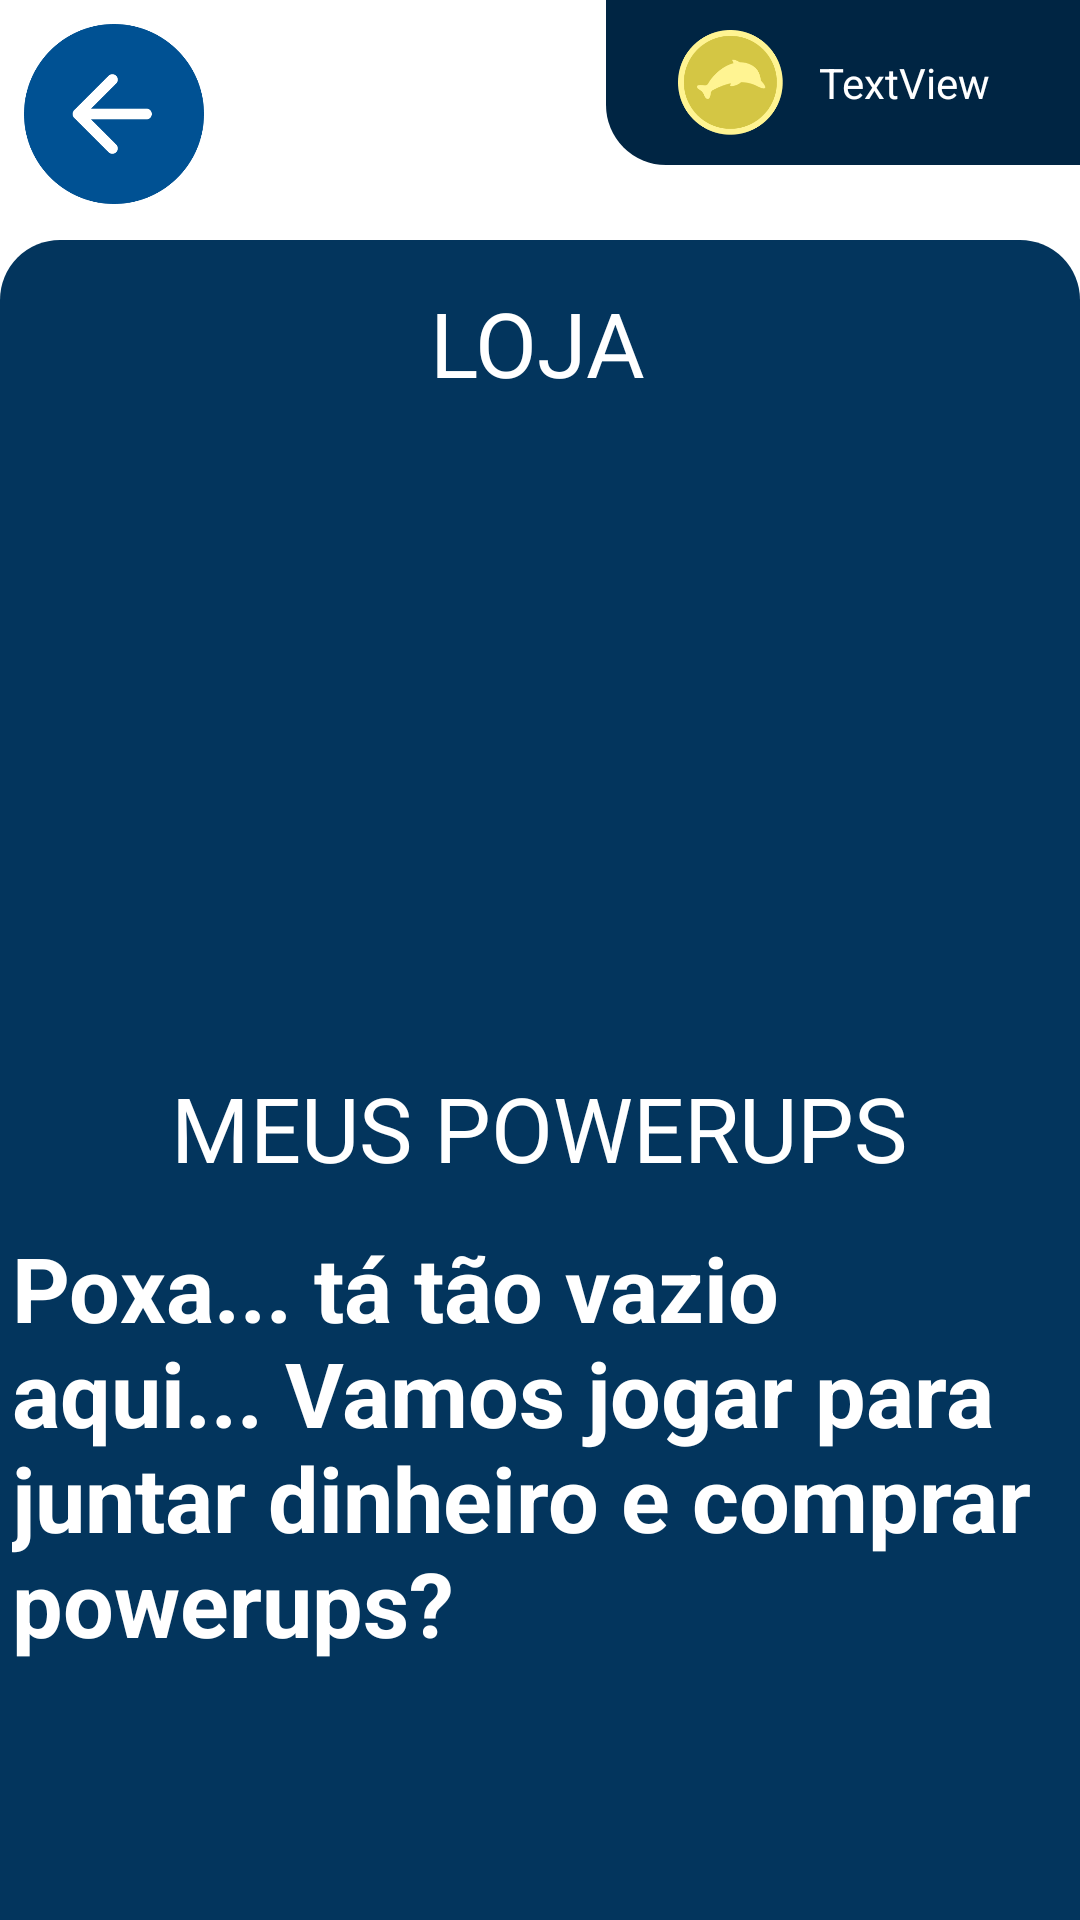

Produce the Android XML layout that renders to this screen, including the resource entries it uses.
<!-- AndroidManifest.xml: application theme Theme.Delfis -->
<!-- res/layout/activity_sell_powerups.xml -->
<?xml version="1.0" encoding="utf-8"?>
<androidx.constraintlayout.widget.ConstraintLayout xmlns:android="http://schemas.android.com/apk/res/android"
    xmlns:app="http://schemas.android.com/apk/res-auto"
    xmlns:tools="http://schemas.android.com/tools"
    android:layout_width="match_parent"
    android:layout_height="match_parent"
    android:background="@color/white"
    android:backgroundTint="@color/white"
    tools:context=".activity.sell.SellThemesActivity">

    <ImageView
        android:id="@+id/btSeta"
        android:layout_width="60sp"
        android:layout_height="60sp"
        android:layout_marginStart="8dp"
        android:layout_marginTop="8dp"
        app:layout_constraintStart_toStartOf="parent"
        app:layout_constraintTop_toTopOf="parent"
        app:srcCompat="@drawable/seta_voltar" />

    <androidx.constraintlayout.widget.ConstraintLayout
        android:id="@+id/constraintLayout6"
        android:layout_width="158dp"
        android:layout_height="55dp"
        android:background="@drawable/indicador_moeda"
        app:layout_constraintEnd_toEndOf="parent"
        app:layout_constraintTop_toTopOf="parent">

        <ImageView
            android:id="@+id/imageView2"
            android:layout_width="35dp"
            android:layout_height="35dp"
            android:layout_marginStart="24dp"
            app:layout_constraintBottom_toBottomOf="parent"
            app:layout_constraintStart_toStartOf="parent"
            app:layout_constraintTop_toTopOf="parent"
            app:srcCompat="@drawable/moeda" />

        <TextView
            android:id="@+id/textMoedas"
            android:layout_width="wrap_content"
            android:layout_height="wrap_content"
            android:layout_marginStart="12dp"
            android:text="TextView"
            android:textColor="@color/white"
            app:layout_constraintBottom_toBottomOf="parent"
            app:layout_constraintStart_toEndOf="@+id/imageView2"
            app:layout_constraintTop_toTopOf="parent" />
    </androidx.constraintlayout.widget.ConstraintLayout>

    <androidx.constraintlayout.widget.ConstraintLayout
        android:layout_width="match_parent"
        android:layout_height="match_parent"
        android:background="@drawable/loja_fundo"
        android:layout_marginTop="80dp"
        app:layout_constraintBottom_toBottomOf="parent"
        app:layout_constraintEnd_toEndOf="parent"
        app:layout_constraintHorizontal_bias="0.0"
        app:layout_constraintStart_toStartOf="parent"
        app:layout_constraintTop_toTopOf="parent"
        app:layout_constraintVertical_bias="1.0">

        <TextView
            android:id="@+id/textView7"
            android:layout_width="wrap_content"
            android:layout_height="wrap_content"
            android:text="LOJA"
            android:textColor="#FFFFFF"
            android:textSize="30sp"
            app:layout_constraintBottom_toBottomOf="parent"
            app:layout_constraintEnd_toEndOf="parent"
            app:layout_constraintHorizontal_bias="0.498"
            app:layout_constraintStart_toStartOf="parent"
            app:layout_constraintTop_toTopOf="parent"
            app:layout_constraintVertical_bias="0.027" />

        <androidx.recyclerview.widget.RecyclerView
            android:id="@+id/recyclerViewLoja"
            android:layout_width="392dp"
            android:layout_height="243dp"
            android:layout_marginBottom="308dp"
            android:foregroundGravity="center"
            app:layout_constraintBottom_toBottomOf="parent"
            app:layout_constraintEnd_toEndOf="parent"
            app:layout_constraintStart_toStartOf="parent"
            app:layout_constraintTop_toBottomOf="@+id/textView7"
            tools:listitem="@layout/item_powerup_theme" />

        <TextView
            android:id="@+id/textView69"
            android:layout_width="wrap_content"
            android:layout_height="wrap_content"
            android:layout_marginBottom="244dp"
            android:text="MEUS POWERUPS"
            android:textColor="@color/white"
            android:textSize="30sp"
            app:layout_constraintBottom_toBottomOf="parent"
            app:layout_constraintEnd_toEndOf="parent"
            app:layout_constraintHorizontal_bias="0.497"
            app:layout_constraintStart_toStartOf="parent" />

        <TextView
            android:id="@+id/textVazio"
            android:layout_width="352dp"
            android:layout_height="202dp"
            android:text="Poxa... tá tão vazio aqui... Vamos jogar para juntar dinheiro e comprar powerups?"
            android:textColor="#FFFFFF"
            android:textSize="30sp"
            android:textStyle="bold"
            app:layout_constraintBottom_toBottomOf="parent"
            app:layout_constraintEnd_toEndOf="parent"
            app:layout_constraintStart_toStartOf="parent"
            app:layout_constraintTop_toBottomOf="@+id/textView69"
            app:layout_constraintVertical_bias="0.307" />

        <androidx.recyclerview.widget.RecyclerView
            android:id="@+id/recyclerViewUser"
            android:layout_width="396dp"
            android:layout_height="209dp"
            android:layout_marginTop="1dp"
            app:layout_constraintBottom_toBottomOf="parent"
            app:layout_constraintEnd_toEndOf="parent"
            app:layout_constraintStart_toStartOf="parent"
            app:layout_constraintTop_toBottomOf="@+id/textView69"
            tools:listitem="@layout/item_powerup_theme" />
    </androidx.constraintlayout.widget.ConstraintLayout>

</androidx.constraintlayout.widget.ConstraintLayout>
<!-- res/layout/item_powerup_theme.xml (included above) -->
<LinearLayout
    xmlns:android="http://schemas.android.com/apk/res/android"
    xmlns:app="http://schemas.android.com/apk/res-auto"
    xmlns:tools="http://schemas.android.com/tools"
    android:layout_width="120dp"
    android:layout_height="wrap_content"
    android:layout_marginLeft="5sp"
    android:layout_marginRight="5sp"
    android:orientation="vertical">

    <androidx.constraintlayout.widget.ConstraintLayout
        android:layout_width="match_parent"
        android:layout_height="102dp"
        android:background="@drawable/item_bg_green">

        <ImageView
            android:id="@+id/img"
            android:layout_width="93dp"
            android:layout_height="88dp"
            android:src="@drawable/streak_2x"
            app:layout_constraintBottom_toBottomOf="parent"
            app:layout_constraintEnd_toEndOf="parent"
            app:layout_constraintStart_toStartOf="parent"
            app:layout_constraintTop_toTopOf="parent"
            app:layout_constraintVertical_bias="0.521"
            tools:srcCompat="@tools:sample/avatars" />
    </androidx.constraintlayout.widget.ConstraintLayout>

    <androidx.constraintlayout.widget.ConstraintLayout
        android:layout_width="match_parent"
        android:layout_height="37dp"
        android:background="@drawable/value_item">

        <TextView
            android:id="@+id/textPrice"
            android:layout_width="wrap_content"
            android:layout_height="wrap_content"
            android:text="TextView"
            android:textColor="@color/white"
            app:layout_constraintBottom_toBottomOf="parent"
            app:layout_constraintEnd_toEndOf="parent"
            app:layout_constraintHorizontal_bias="0.741"
            app:layout_constraintStart_toStartOf="parent"
            app:layout_constraintTop_toTopOf="parent" />

        <ImageView
            android:id="@+id/btAreaRestrita"
            android:layout_width="26dp"
            android:layout_height="27dp"
            android:src="@drawable/moeda"
            app:layout_constraintBottom_toBottomOf="parent"
            app:layout_constraintEnd_toStartOf="@+id/textPrice"
            app:layout_constraintStart_toStartOf="parent"
            app:layout_constraintTop_toTopOf="parent" />
    </androidx.constraintlayout.widget.ConstraintLayout>
</LinearLayout>
<!-- resources referenced by this layout -->
<resources>
  <color name="white">#FFFFFFFF</color>
  <!-- drawable indicador_moeda (drawable) -->
  <shape xmlns:android="http://schemas.android.com/apk/res/android">
      <solid android:color="#002543" /> 
      <corners
          android:topLeftRadius="0dp"
          android:topRightRadius="0dp"
          android:bottomLeftRadius="20dp"
          android:bottomRightRadius="0dp"/>
  </shape>
  <!-- drawable item_bg_green (drawable) -->
  <shape xmlns:android="http://schemas.android.com/apk/res/android">
      <solid android:color="#7FFFA3" /> 
      <corners
          android:topLeftRadius="20dp"
          android:topRightRadius="20dp"
          android:bottomLeftRadius="0dp"
          android:bottomRightRadius="0dp"/>
  </shape>
  <!-- drawable loja_fundo (drawable) -->
  <shape xmlns:android="http://schemas.android.com/apk/res/android">
      <solid android:color="#03355D" /> 
      <corners
          android:topLeftRadius="20dp"
          android:topRightRadius="20dp"
          android:bottomLeftRadius="0dp"
          android:bottomRightRadius="0dp"/>
  </shape>
  <!-- drawable moeda: png bitmap (drawable, 7250 bytes) -->
  <!-- drawable seta_voltar: png bitmap (drawable, 7663 bytes) -->
  <!-- drawable streak_2x: png bitmap (drawable, 35988 bytes) -->
  <!-- drawable value_item (drawable) -->
  <shape xmlns:android="http://schemas.android.com/apk/res/android">
      <solid android:color="#002543" /> 
      <corners
          android:topLeftRadius="0dp"
          android:topRightRadius="0dp"
          android:bottomLeftRadius="20dp"
          android:bottomRightRadius="20dp"/>
  </shape>
  <style name="Theme.Delfis" parent="Base.Theme.Delfis" />
  <style name="Base.Theme.Delfis" parent="Theme.Material3.Light.NoActionBar">
          <item name="android:statusBarColor">@color/delfisBar</item>
          
          
      </style>
  <color name="delfisBar">#064273</color>
</resources>
